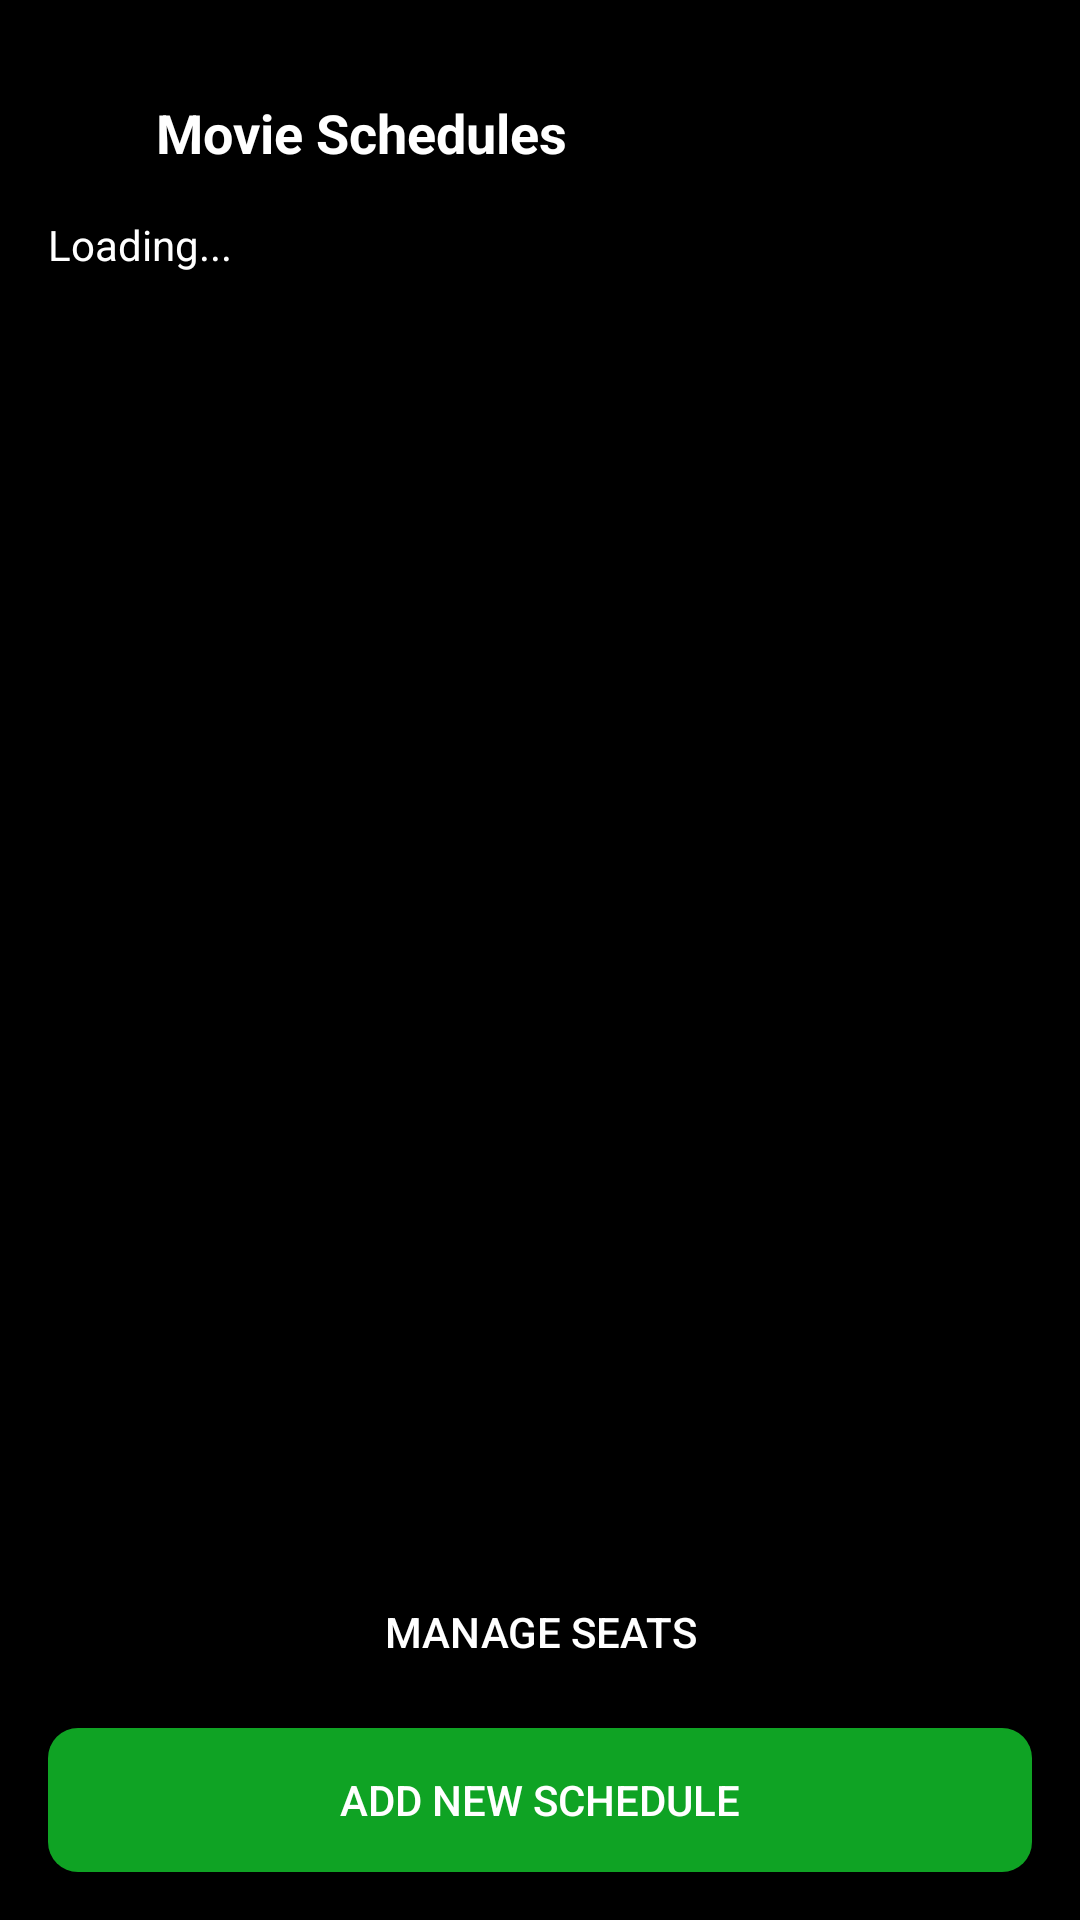

Produce the Android XML layout that renders to this screen, including the resource entries it uses.
<!-- AndroidManifest.xml: application theme Theme.DACS3 -->
<!-- res/layout/activity_admin_movie_schedules.xml -->
<?xml version="1.0" encoding="utf-8"?>
<androidx.constraintlayout.widget.ConstraintLayout xmlns:android="http://schemas.android.com/apk/res/android"
    xmlns:app="http://schemas.android.com/apk/res-auto"
    xmlns:tools="http://schemas.android.com/tools"
    android:layout_width="match_parent"
    android:layout_height="match_parent"
    android:background="@color/black"
    tools:context=".activity.AdminMovieSchedulesActivity">

    <ImageView
        android:id="@+id/backBtn"
        android:layout_width="24dp"
        android:layout_height="24dp"
        android:layout_marginStart="16dp"
        android:layout_marginTop="32dp"
        android:src="@drawable/back_2"
        app:layout_constraintStart_toStartOf="parent"
        app:layout_constraintTop_toTopOf="parent" />

    <TextView
        android:id="@+id/titleTxt"
        android:layout_width="0dp"
        android:layout_height="wrap_content"
        android:layout_marginStart="12dp"
        android:text="Movie Schedules"
        android:textColor="@color/white"
        android:textSize="18sp"
        android:textStyle="bold"
        app:layout_constraintBottom_toBottomOf="@+id/backBtn"
        app:layout_constraintStart_toEndOf="@+id/backBtn"
        app:layout_constraintTop_toTopOf="@+id/backBtn" />

    <ScrollView
        android:layout_width="match_parent"
        android:layout_height="0dp"
        android:layout_margin="16dp"
        app:layout_constraintBottom_toTopOf="@+id/buttonContainer"
        app:layout_constraintTop_toBottomOf="@+id/backBtn">

        <TextView
            android:id="@+id/currentSchedulesTxt"
            android:layout_width="match_parent"
            android:layout_height="wrap_content"
            android:text="Loading..."
            android:textColor="@color/white"
            android:textSize="14sp" />
    </ScrollView>

    <LinearLayout
        android:id="@+id/buttonContainer"
        android:layout_width="match_parent"
        android:layout_height="wrap_content"
        android:orientation="vertical"
        android:layout_margin="16dp"
        app:layout_constraintBottom_toBottomOf="parent">

        <androidx.appcompat.widget.AppCompatButton
            android:id="@+id/manageSeatsBtn"
            android:layout_width="match_parent"
            android:layout_height="wrap_content"
            android:layout_marginBottom="8dp"
            android:background="@drawable/orange_bg"
            android:text="MANAGE SEATS"
            android:textColor="@color/white" />

        <androidx.appcompat.widget.AppCompatButton
            android:id="@+id/addScheduleBtn"
            android:layout_width="match_parent"
            android:layout_height="wrap_content"
            android:background="@drawable/green_bg"
            android:text="ADD NEW SCHEDULE"
            android:textColor="@color/white" />
    </LinearLayout>

</androidx.constraintlayout.widget.ConstraintLayout>
<!-- resources referenced by this layout -->
<resources>
  <color name="black">#FF000000</color>
  <color name="white">#FFFFFFFF</color>
  <!-- drawable green_bg (drawable) -->
  <?xml version="1.0" encoding="utf-8"?>
  
  <selector xmlns:android="http://schemas.android.com/apk/res/android">
  <item>
      <shape android:shape="rectangle">
          <corners android:radius="10dp"/>
          <solid android:color="@color/green"/>
  
  
      </shape>
  </item>
  </selector>
  <style name="Theme.DACS3" parent="Base.Theme.DACS3" />
  <color name="green">#0fa324</color>
  <style name="Base.Theme.DACS3" parent="Theme.Material3.DayNight.NoActionBar">
          
          
      </style>
</resources>
